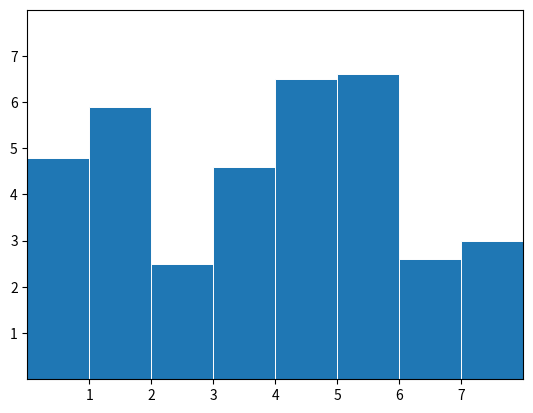

Reproduce this figure in Python.
import matplotlib.pyplot as plt

x = [0.5, 1.5, 2.5, 3.5, 4.5, 5.5, 6.5, 7.5]
y = [4.8, 5.9, 2.5, 4.6, 6.5, 6.6, 2.6, 3.0]

fig, ax = plt.subplots()

ax.bar(x, y, width=1, edgecolor="white", linewidth=0.7)
ax.set(xlim=(0, 8), xticks=range(1, 8),
       ylim=(0, 8), yticks=range(1, 8))

#plt.show()
plt.savefig('bars.png')

